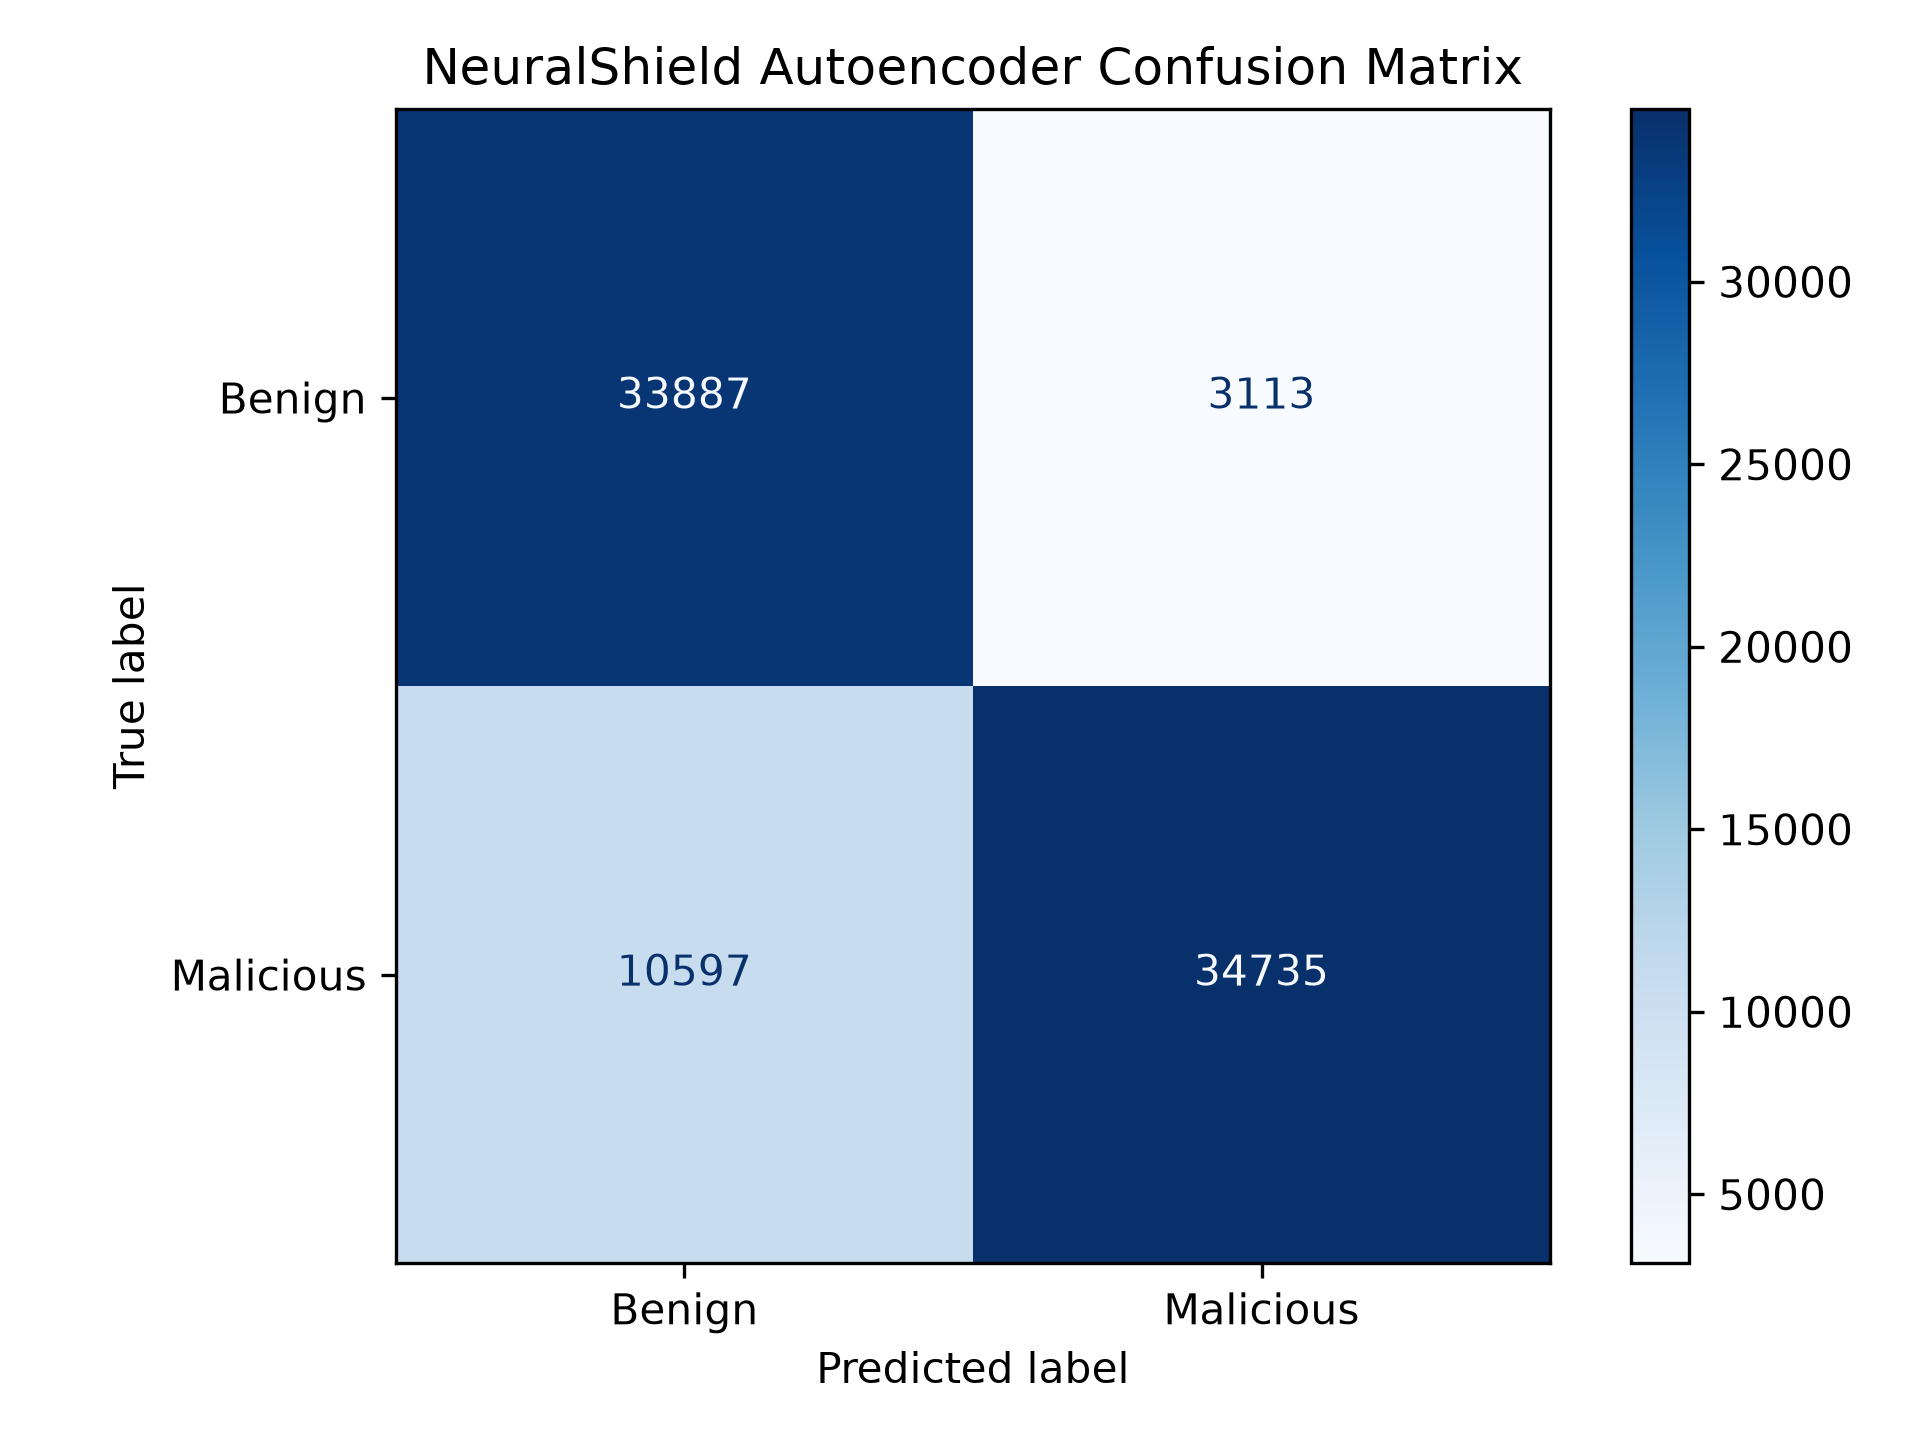

Values plotted in this chart, from the file beside it:
, Predicted Benign, Predicted Malicious
Actual Benign, 33887, 3113
Actual Malicious, 10597, 34735
